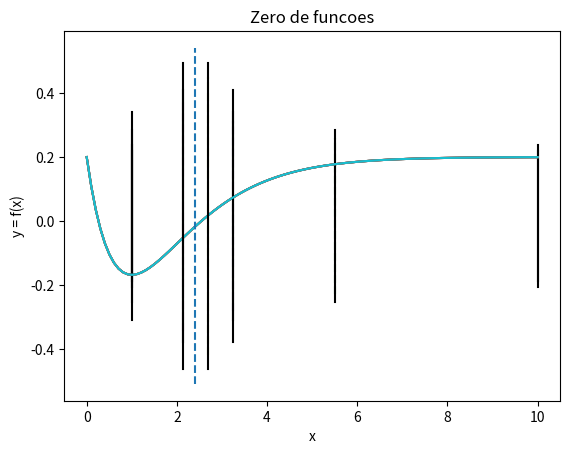

Python code for this plot:
import numpy as np
from matplotlib import pyplot as plt

# Segundo passo: Definir funo
def f(x):
    return -x * np.e ** -x + 0.2

def p(A, B):
    plt.xlabel('x')
    plt.ylabel('y = f(x)')
    plt.title('Zero de funcoes')
    plt.grid()
    plt.plot(x, y)

    [xmin, xmax, ymin, ymax] = plt.axis()
    plt.plot([A, A], [ymin, ymax], 'k-')
    plt.plot([B, B], [ymin, ymax], 'k-')

# Terceiro passo: Visualizar fun
x = np.linspace(0, 10, 100)
y = f(x)

p(1, 10)
plt.show()

A = 1
B = 10

for i in range(5):
    # Termo de recursao
    xi = (A + B) / 2
    p(A, B)
    [xmin, xmax, ymin, ymax] = plt.axis()
    plt.plot([xi, xi], [ymin, ymax], '--')
    plt.show()

    if (f(A) * f(xi)) < 0:
        B = xi
    elif (f(A) * f(xi)) == 0:
        print('Raiz encontrada em %6.f' % xi)
    else:
        A = xi
plt.show(block=True)
